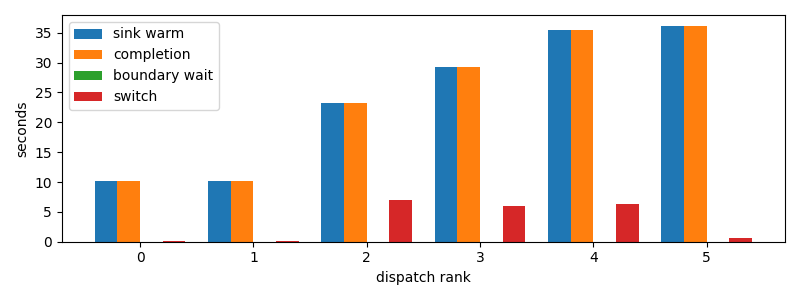

The file beside this chart, header and first rows:
dispatch_rank, id, action, commit_result, selection_to_stage_start_s, initial_staging_s, final_delta_s, staging_s, first_token_s, sink_warm_s, completion_s, source_boundary_wait_s, switch_downtime_s
0, codex:a9de70aa-f71f-9b95-5469-d6b3ec0b3f…, S, committed, 0.01834, 10.07, 0.07137, 10.14, 10.09, 10.16, 10.16, 2.47955322265625e-05, 0.07245
1, codex:362639e1-f680-4bda-bd1e-8f149f7717…, S, committed, 0.09797, 9.993, 0.07191, 10.07, 10.09, 10.16, 10.16, 1.7881393432617188e-05, 0.07238
2, codex:e717fd54-aecf-8710-559b-8d23833866…, S, committed, 10.16, 6.117, 6.989, 13.11, 16.28, 23.27, 23.27, 1.5020370483398438e-05, 6.99
3, codex:e6744833-786a-9c87-c539-3a40cda506…, S, committed, 10.16, 13.1, 5.949, 19.04, 23.21, 29.21, 29.21, 1.1682510375976562e-05, 5.949
4, claude:3ab49446-c806-6a06-d8f3-51d00da9a…, S, committed, 23.27, 5.941, 6.279, 12.22, 29.2, 35.49, 35.49, 1.2636184692382812e-05, 6.28
5, codex:1db326cd-3c43-ad82-b907-27bc1f12c2…, S, committed, 29.21, 6.283, 0.6666, 6.95, 35.45, 36.16, 36.16, 1.5735626220703125e-05, 0.6671
